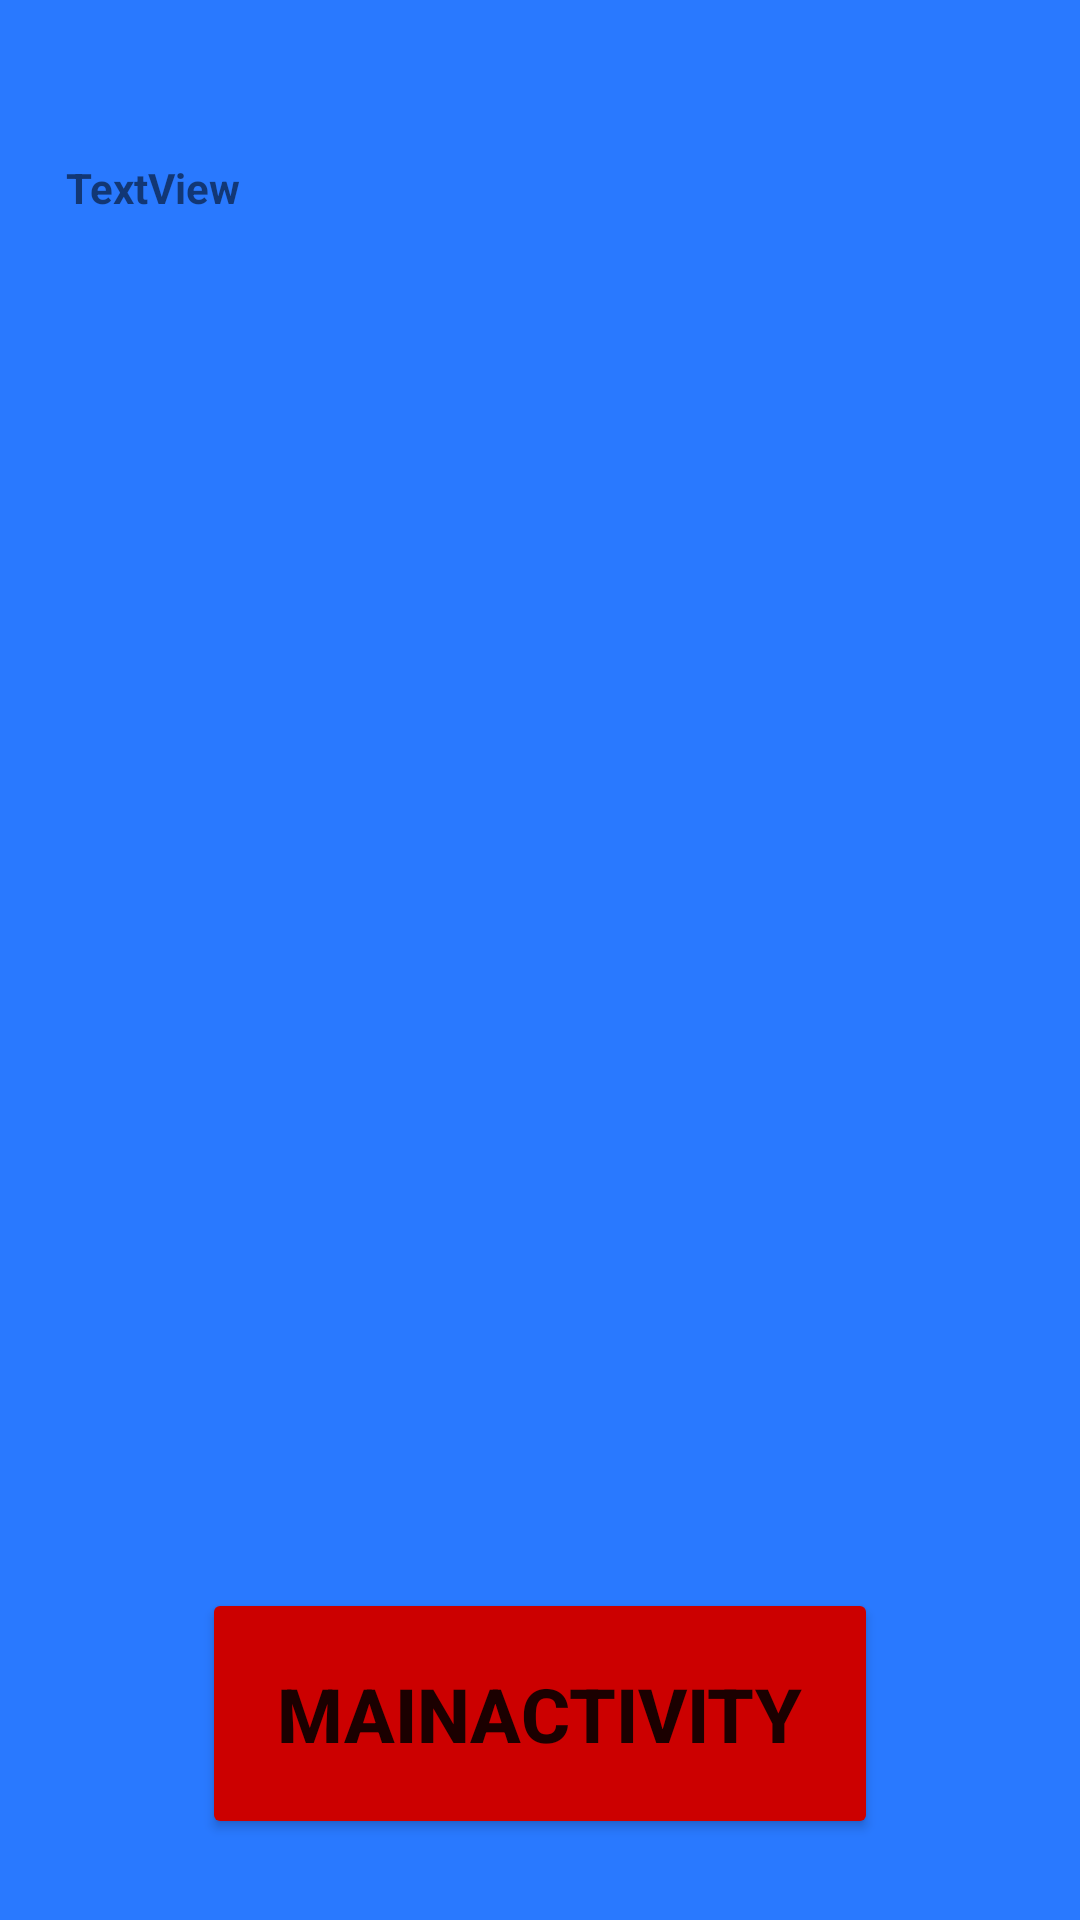

The Android layout XML behind this screen, and the referenced resources:
<!-- AndroidManifest.xml: application theme Theme.SqliteAssignment -->
<!-- res/layout/activity_viewpage.xml -->
<?xml version="1.0" encoding="utf-8"?>
<RelativeLayout xmlns:android="http://schemas.android.com/apk/res/android"
    xmlns:app="http://schemas.android.com/apk/res-auto"
    xmlns:tools="http://schemas.android.com/tools"
    android:layout_width="match_parent"
    android:layout_height="match_parent"
    android:background="#2979FF"
    tools:context=".Viewpage">

    <ScrollView
        android:layout_marginTop="30dp"
        android:layout_width="fill_parent"
        android:layout_height="550dp"
        android:id="@+id/scrollView">

        <LinearLayout
            android:layout_width="fill_parent"
            android:layout_height="fill_parent"
            android:orientation="vertical">


            <TextView
                android:id="@+id/textView"
                android:layout_width="wrap_content"
                android:layout_height="wrap_content"
                android:layout_marginStart="22dp"
                android:layout_marginLeft="22dp"
                android:layout_marginTop="23dp"
                android:layout_marginEnd="22dp"
                android:layout_marginRight="22dp"
                android:layout_marginBottom="77dp"
                android:text="TextView"
                android:textStyle="bold" />

        </LinearLayout>


    </ScrollView>

    <Button
        android:id="@+id/btnMain"
        android:layout_width="wrap_content"
        android:layout_height="wrap_content"
        android:layout_marginBottom="27dp"
        android:layout_alignParentBottom="true"
        android:layout_centerHorizontal="true"
        android:gravity="bottom"
        android:padding="25dp"
        android:text="MainActivity"
        android:textSize="25sp"
        android:textStyle="bold"
        app:backgroundTint="@android:color/holo_red_dark"
        app:layout_constraintBottom_toBottomOf="parent"
        app:layout_constraintEnd_toEndOf="parent"
        app:layout_constraintStart_toStartOf="parent" />


</RelativeLayout>
<!-- resources referenced by this layout -->
<resources>
  <style name="Theme.SqliteAssignment" parent="Theme.MaterialComponents.DayNight.DarkActionBar">
          
          <item name="colorPrimary">@color/purple_500</item>
          <item name="colorPrimaryVariant">@color/purple_700</item>
          <item name="colorOnPrimary">@color/white</item>
          
          <item name="colorSecondary">@color/teal_200</item>
          <item name="colorSecondaryVariant">@color/teal_700</item>
          <item name="colorOnSecondary">@color/black</item>
          
          <item name="android:statusBarColor" tools:targetApi="l">?attr/colorPrimaryVariant</item>
          
      </style>
  <!-- not gathered from this repository: default colours our renderer supplied (Android Studio template values) -->
  <color name="purple_500">#FF6200EE</color>
  <color name="purple_700">#FF3700B3</color>
  <color name="teal_200">#FF03DAC5</color>
  <color name="teal_700">#FF018786</color>
  <color name="black">#FF000000</color>
  <color name="white">#FFFFFFFF</color>
</resources>
